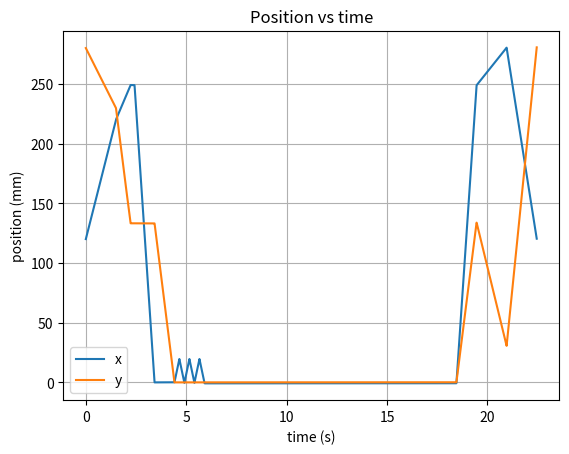
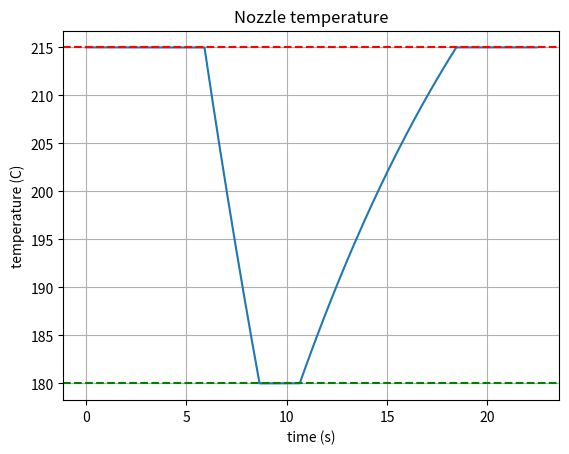
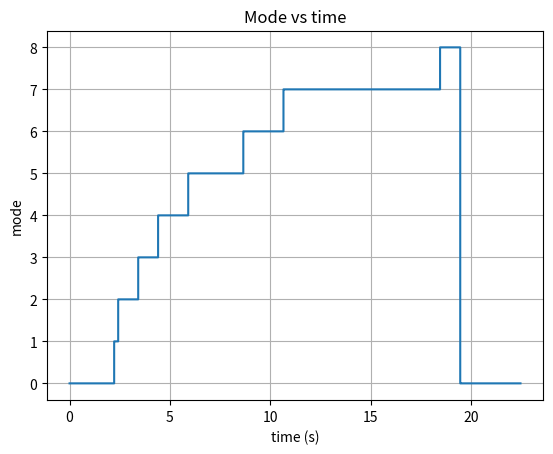

These charts were generated, in order, by the following Python code:
import numpy as np
import matplotlib.pyplot as plt

# parameters
r_m = 0.005
J_m = 5.0e-6
K_m = 0.05
R_m = 1.5
L_m = 1.2e-3
m = 0.30
mu_r = 1e-5
mu_x = 0.4
mu_y = 0.4

dt = 1e-4

T_save = 0.2
n_w = 3
T_w = 0.5
T_load = 2.0
T_low = 180
T_high = 215
T_air = 24
T_max = 260

rho = 1230
cp = 1700
h_air = 27
a = 0.7e-3
q_heat = 4 * h_air / a * (T_max - T_air)

L_start = 0.007
L_new = 1.0
e_ratio = 0.033
tol = 0.5e-3
T_move = 1.0

# motor model
D = J_m + 0.5 * m * r_m**2
a1 = -(3 * mu_r + r_m**2 / 4 * (mu_x + mu_y)) / D
a2 = -(mu_r + r_m**2 / 4 * (mu_x - mu_y)) / D

A = np.array([
    [0, 0, 1, 0, 0, 0],
    [0, 0, 0, 1, 0, 0],
    [0, 0, a1, a2, K_m/D, 0],
    [0, 0, a2, a1, 0, K_m/D],
    [0, 0, -K_m/L_m, 0, -R_m/L_m, 0],
    [0, 0, 0, -K_m/L_m, 0, -R_m/L_m]
])

B = np.array([
    [0, 0],
    [0, 0],
    [0, 0],
    [0, 0],
    [1/L_m, 0],
    [0, 1/L_m]
])

C = np.array([
    [r_m/2, r_m/2, 0, 0, 0, 0],
    [r_m/2, -r_m/2, 0, 0, 0, 0]
])


def derivative(f):
    return np.gradient(f, dt, edge_order=2)


# calculate motor voltages
def feedforward(x, y):
    theta_l = (x + y) / r_m
    theta_r = (x - y) / r_m

    w_l = derivative(theta_l)
    w_r = derivative(theta_r)

    acc_l = derivative(w_l)
    acc_r = derivative(w_r)

    A1 = A[2:4, 2:4]
    A2 = A[2:4, 4:6]

    w = np.array([w_l, w_r])
    acc = np.array([acc_l, acc_r])

    current = np.linalg.solve(A2, acc - A1 @ w)

    X = np.array([theta_l, theta_r, w_l, w_r,
                  current[0], current[1]])

    X_dot = np.array([derivative(row) for row in X])
    U = np.linalg.pinv(B) @ (X_dot - A @ X)

    return X, U


# move
def moveto(points, T_edge):
    t = np.arange(0, 1, dt/T_edge)

    x = []
    y = []

    for i in range(len(points) - 1):
        x0, y0 = points[i]
        x1, y1 = points[i+1]

        x.extend(x0 + t * (x1 - x0))
        y.extend(y0 + t * (y1 - y0))

    return feedforward(np.array(x), np.array(y))


corners = [(0.12, 0.28), (0.22, 0.23), (0.28, 0.03)]
T_edge = 1.5

X_tri, U_tri = moveto(corners + [corners[0]], T_edge)


# plan a new movement
def plan(h, points, T_edge):
    X, h['U'] = moveto(points, T_edge)
    h['k'] = 0


# choose motor voltage
def inputs(q, h):
    if q == 'print' or q == 'H' or q == 'V':
        if h['k'] < h['U'].shape[1]:
            return h['U'][:, h['k']]

    if q == 'wipe' or q == 'return':
        if h['k'] < h['U'].shape[1]:
            return h['U'][:, h['k']]

    return np.zeros(2)


# update the system
def f(q, X, u, h):
    X = X + dt * (A @ X + B @ u)
    h['tau'] = h['tau'] + dt
    h['k'] = h['k'] + 1

    x, y = C @ X

    if q == 'print':
        velocity = C[:, 0:2] @ X[2:4]
        h['lf'] = h['lf'] - dt * e_ratio * np.linalg.norm(velocity)

    loss = 4 * h_air / a * (h['Tn'] - T_air)

    if q == 'cool':
        h['Tn'] = h['Tn'] - dt * loss / (rho * cp)

    if q == 'heat':
        h['Tn'] = h['Tn'] + dt * (q_heat - loss) / (rho * cp)

    return X


# check when to change mode
def event(q, X, h):
    x, y = C @ X

    if q == 'print':
        return h['lf'] <= 0

    if q == 'save':
        return h['tau'] >= T_save

    if q == 'H':
        return x <= 0

    if q == 'V':
        return y <= 0

    if q == 'wipe':
        return h['tau'] >= n_w * T_w

    if q == 'cool':
        return h['Tn'] <= T_low

    if q == 'load':
        return h['tau'] >= T_load

    if q == 'heat':
        return h['Tn'] >= T_high

    if q == 'return':
        return np.sqrt((x-h['xs'])**2 + (y-h['ys'])**2) <= tol

    return False


# change mode and reset values
def jump(q, X, h):
    X = X.copy()
    h['tau'] = 0

    x, y = C @ X

    if q == 'print':
        h['xs'] = x
        h['ys'] = y
        h['edge'] = h['k'] // int(T_edge / dt)
        return 'save', X

    if q == 'save':
        plan(h, [(x, y), (-0.002, y)], T_move)
        return 'H', X

    if q == 'H':
        w = (X[2] - X[3]) / 2
        i = (X[4] - X[5]) / 2

        X[2] = w
        X[3] = -w
        X[4] = i
        X[5] = -i

        plan(h, [(x, y), (x, -0.002)], T_move)
        return 'V', X

    if q == 'V':
        w = (X[2] + X[3]) / 2
        i = (X[4] + X[5]) / 2

        X[2] = w
        X[3] = w
        X[4] = i
        X[5] = i

        points = [(x, y), (x + 0.02, y)] * n_w
        points.append((x, y))

        plan(h, points, T_w / 2)
        return 'wipe', X

    if q == 'wipe':
        return 'cool', X

    if q == 'cool':
        return 'load', X

    if q == 'load':
        h['lf'] = L_new
        return 'heat', X

    if q == 'heat':
        plan(h, [(x, y), (h['xs'], h['ys'])], T_move)
        return 'return', X

    if q == 'return':
        points = [(x, y)] + corners[h['edge']+1:] + [corners[0]]
        plan(h, points, T_edge)
        return 'print', X


# run the simulation
def simulate(q, X, h, t_end=60):
    t = 0

    times = []
    modes = []
    xs = []
    ys = []
    temps = []
    lengths = []

    while t < t_end:
        if q == 'print' and h['k'] >= h['U'].shape[1]:
            break

        u = inputs(q, h)
        X = f(q, X, u, h)
        t = t + dt

        if event(q, X, h):
            old_q = q
            q, X = jump(q, X, h)
            print(t, old_q, '->', q)

        x, y = C @ X

        times.append(t)
        modes.append(q)
        xs.append(x)
        ys.append(y)
        temps.append(h['Tn'])
        lengths.append(h['lf'])

    return (np.array(times), np.array(xs), np.array(ys),
            np.array(temps), np.array(lengths), modes)


# initial values
q = 'print'
X = X_tri[:, 0]

h = {
    'tau': 0,
    'lf': L_start,
    'Tn': T_high,
    'xs': 0,
    'ys': 0,
    'k': 0,
    'U': U_tri,
    'edge': 0
}

t, x, y, temp, length, modes = simulate(q, X, h)


# position graph
plt.figure()
plt.plot(t, x * 1000, label='x')
plt.plot(t, y * 1000, label='y')
plt.xlabel('time (s)')
plt.ylabel('position (mm)')
plt.title('Position vs time')
plt.legend()
plt.grid()
plt.show()


# temperature graph
plt.figure()
plt.plot(t, temp)
plt.axhline(T_low, linestyle='--', color='g')
plt.axhline(T_high, linestyle='--', color='r')
plt.xlabel('time (s)')
plt.ylabel('temperature (C)')
plt.title('Nozzle temperature')
plt.grid()
plt.show()


# mode graph
mode_names = ['print', 'save', 'H', 'V', 'wipe',
              'cool', 'load', 'heat', 'return']

mode_numbers = []

for q in modes:
    mode_numbers.append(mode_names.index(q))

plt.figure()
plt.step(t, mode_numbers)
plt.xlabel('time (s)')
plt.ylabel('mode')
plt.title('Mode vs time')
plt.grid()
plt.show()
